Run: headless pygame with SDL's dummy video driver; simulated clock (each Clock.tick advances the game by its frame time, no real sleeping); random seed 0; keys injected as events and as key.get_pressed() state; no mouse input.
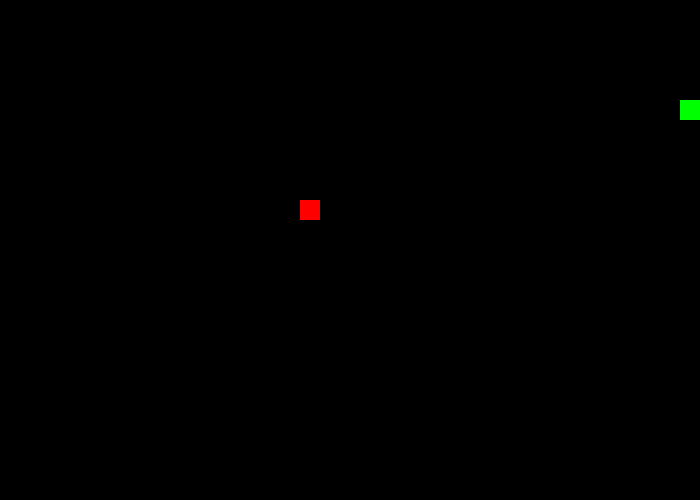
Frame 1 of 1 · flips 1–60 · no input (game ended)

The pygame program that drew these frames:

import pygame
import sys
import random


pygame.init()

# Розмір вікна
WIDTH, HEIGHT = 700, 500
CELL_SIZE = 20

# Кольори
BLACK = (0, 0, 0)
GREEN = (0, 255, 0)
RED = (255, 0, 0)

# Вікно
screen = pygame.display.set_mode((WIDTH, HEIGHT))
pygame.display.set_caption("Змійка")

# Змінні гри
clock = pygame.time.Clock()
snake = [(100, 100)]
snake_dir = (CELL_SIZE, 0)  # Напрямок: вправо
food = (300, 200)
score = 0

def draw_snake():
    for segment in snake:
        pygame.draw.rect(screen, GREEN, (*segment, CELL_SIZE, CELL_SIZE))

def draw_food():
    pygame.draw.rect(screen, RED, (*food, CELL_SIZE, CELL_SIZE))

def move_snake():
    global food, score

    head = snake[0]
    new_head = (head[0] + snake_dir[0], head[1] + snake_dir[1])
    snake.insert(0, new_head)

    if new_head == food:
        food = (random.randint(0, (WIDTH - CELL_SIZE) // CELL_SIZE) * CELL_SIZE,
                random.randint(0, (HEIGHT - CELL_SIZE) // CELL_SIZE) * CELL_SIZE)
        score += 1
    else:
        snake.pop()

def check_collision():
    head = snake[0]
    if head in snake[1:] or head[0] < 0 or head[1] < 0 or head[0] >= WIDTH or head[1] >= HEIGHT:
        return True
    return False

# Основний цикл
while True:
    for event in pygame.event.get():
        if event.type == pygame.QUIT:
            pygame.quit()
            sys.exit()
        elif event.type == pygame.KEYDOWN:
            if event.key == pygame.K_UP and snake_dir != (0, CELL_SIZE):
                snake_dir = (0, -CELL_SIZE)
            elif event.key == pygame.K_DOWN and snake_dir != (0, -CELL_SIZE):
                snake_dir = (0, CELL_SIZE)
            elif event.key == pygame.K_LEFT and snake_dir != (CELL_SIZE, 0):
                snake_dir = (-CELL_SIZE, 0)
            elif event.key == pygame.K_RIGHT and snake_dir != (-CELL_SIZE, 0):
                snake_dir = (CELL_SIZE, 0)

    move_snake()

    if check_collision():
        print(f"Гра закінчена! Рахунок: {score}")
        pygame.quit()
        sys.exit()

    screen.fill(BLACK)
    draw_snake()
    draw_food()
    pygame.display.flip()
    clock.tick(10)
